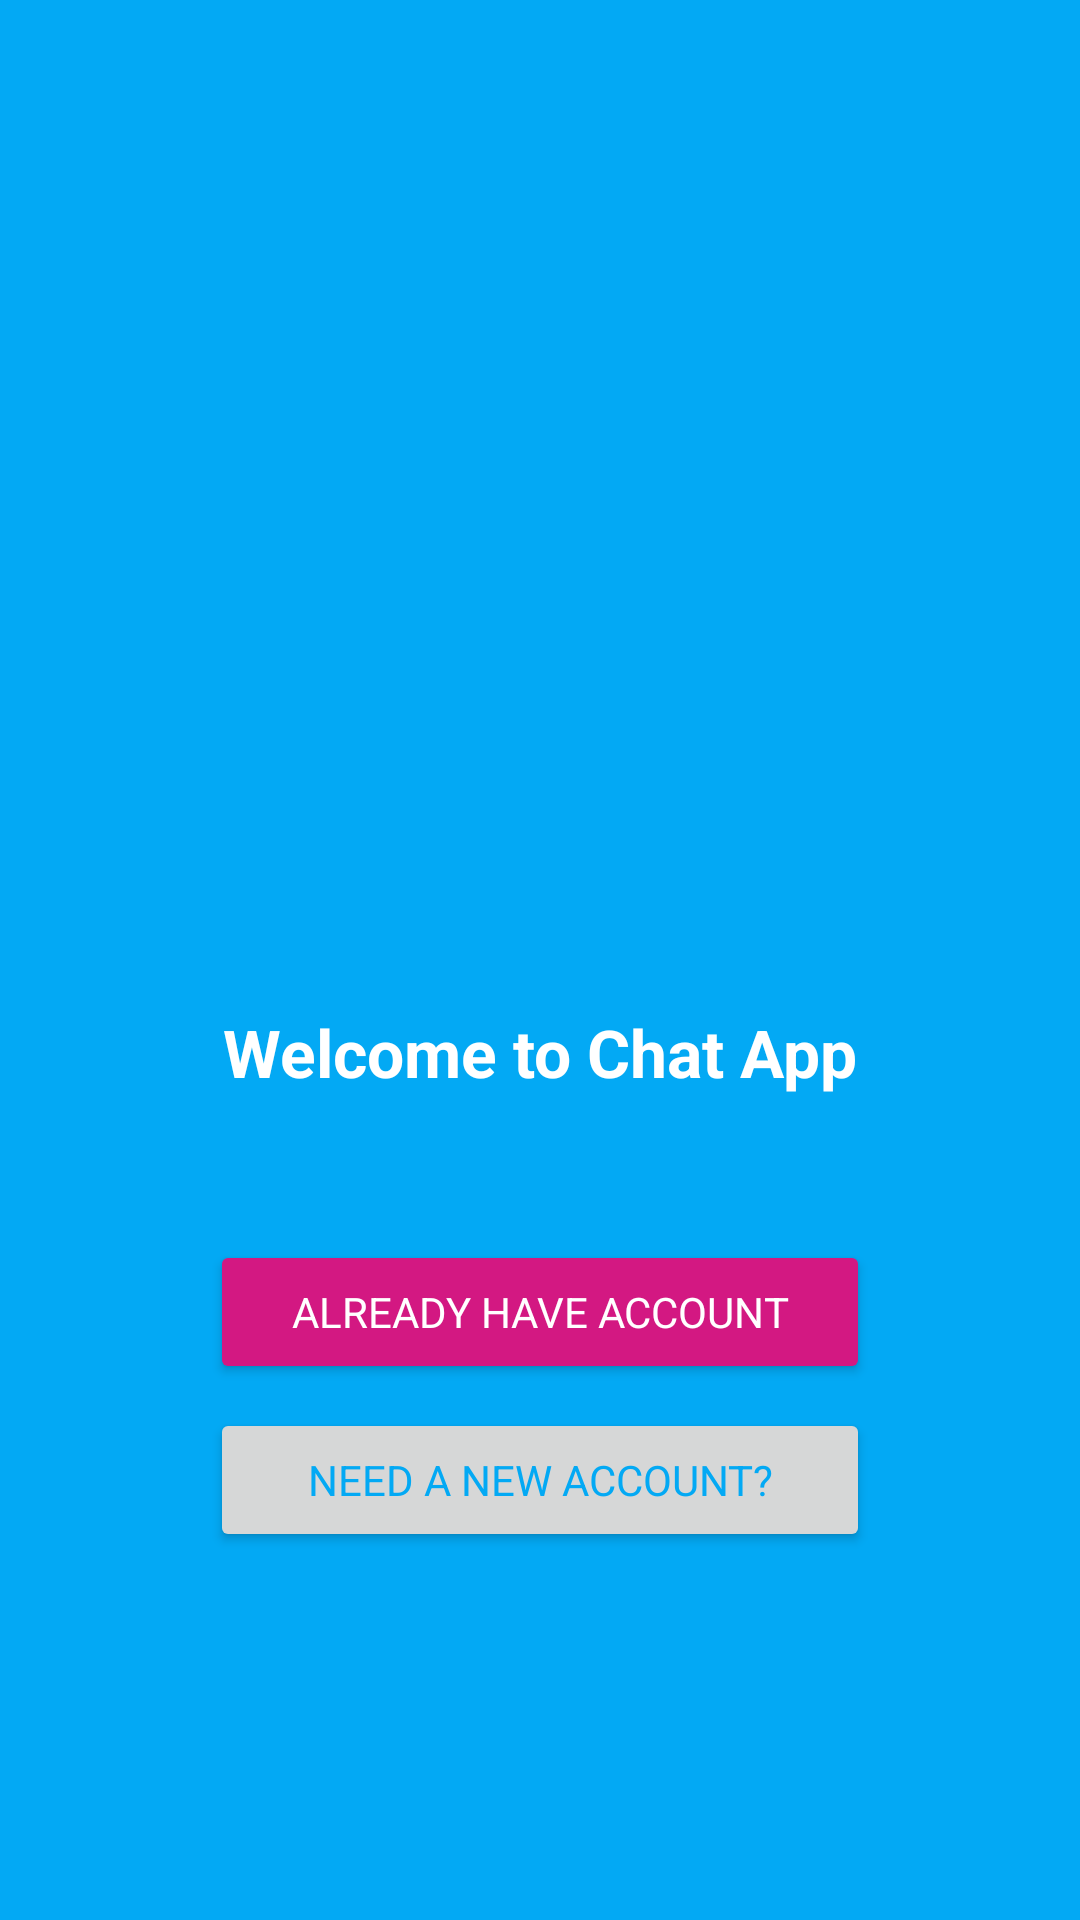

Here is an Android app screen rendered from its layout file. Give the layout XML and the strings, colors and styles it references.
<!-- AndroidManifest.xml: application theme AppTheme -->
<!-- res/layout/activity_start.xml -->
<?xml version="1.0" encoding="utf-8"?>
<androidx.constraintlayout.widget.ConstraintLayout xmlns:android="http://schemas.android.com/apk/res/android"
    xmlns:app="http://schemas.android.com/apk/res-auto"
    xmlns:tools="http://schemas.android.com/tools"
    android:layout_width="match_parent"
    android:layout_height="match_parent"
    android:background="@color/colorPrimary"
    tools:context=".Activity.StartActivity">

    <TextView
        android:id="@+id/textView"
        android:layout_width="wrap_content"
        android:layout_height="wrap_content"
        android:layout_centerInParent="true"
        android:layout_marginTop="16dp"
        android:text="Welcome to Chat App"
        android:textAppearance="@style/TextAppearance.AppCompat.Large"
        android:textColor="@android:color/white"
        android:textStyle="bold"
        app:layout_constraintEnd_toEndOf="parent"
        app:layout_constraintStart_toStartOf="parent"
        app:layout_constraintTop_toTopOf="@+id/guideline" />

    <Button
        android:id="@+id/start_reg_btn"
        android:layout_width="220dp"
        android:layout_height="wrap_content"
        android:layout_centerHorizontal="true"
        android:layout_marginStart="96dp"
        android:layout_marginTop="8dp"
        android:layout_marginEnd="96dp"
        android:text="@string/need_a_new_account"
        android:textAllCaps="true"
        android:textAppearance="@style/TextAppearance.AppCompat.Small"
        android:textColor="@color/colorPrimary"
        app:layout_constraintEnd_toEndOf="parent"
        app:layout_constraintStart_toStartOf="parent"
        app:layout_constraintTop_toBottomOf="@+id/start_login_btn" />

    <Button
        android:id="@+id/start_login_btn"
        android:layout_width="220dp"
        android:layout_height="wrap_content"
        android:layout_below="@+id/textView"
        android:layout_alignParentBottom="true"
        android:layout_centerHorizontal="true"
        android:layout_marginStart="96dp"
        android:layout_marginTop="48dp"
        android:layout_marginEnd="96dp"
        android:backgroundTint="@color/colorAccent"
        android:text="@string/already_have_account"
        android:textAllCaps="true"
        android:textAppearance="@style/TextAppearance.AppCompat.Small"
        android:textColor="@android:color/white"
        app:layout_constraintEnd_toEndOf="parent"
        app:layout_constraintStart_toStartOf="parent"
        app:layout_constraintTop_toBottomOf="@+id/textView" />

    <androidx.constraintlayout.widget.Guideline
        android:id="@+id/guideline"
        android:layout_width="wrap_content"
        android:layout_height="wrap_content"
        android:orientation="horizontal"
        app:layout_constraintGuide_percent="0.5" />

</androidx.constraintlayout.widget.ConstraintLayout>
<!-- resources referenced by this layout -->
<resources>
  <color name="colorAccent">#D31882</color>
  <color name="colorPrimary">#03A9F4</color>
  <string name="already_have_account">Already Have Account</string>
  <string name="need_a_new_account">Need a new account?</string>
  <style name="AppTheme" parent="Theme.AppCompat.Light.NoActionBar">
          
          <item name="colorPrimary">@color/colorPrimary</item>
          <item name="colorPrimaryDark">@color/colorPrimaryDark</item>
          <item name="colorAccent">@color/colorAccent</item>
      </style>
  <color name="colorPrimaryDark">#0288D1</color>
</resources>
